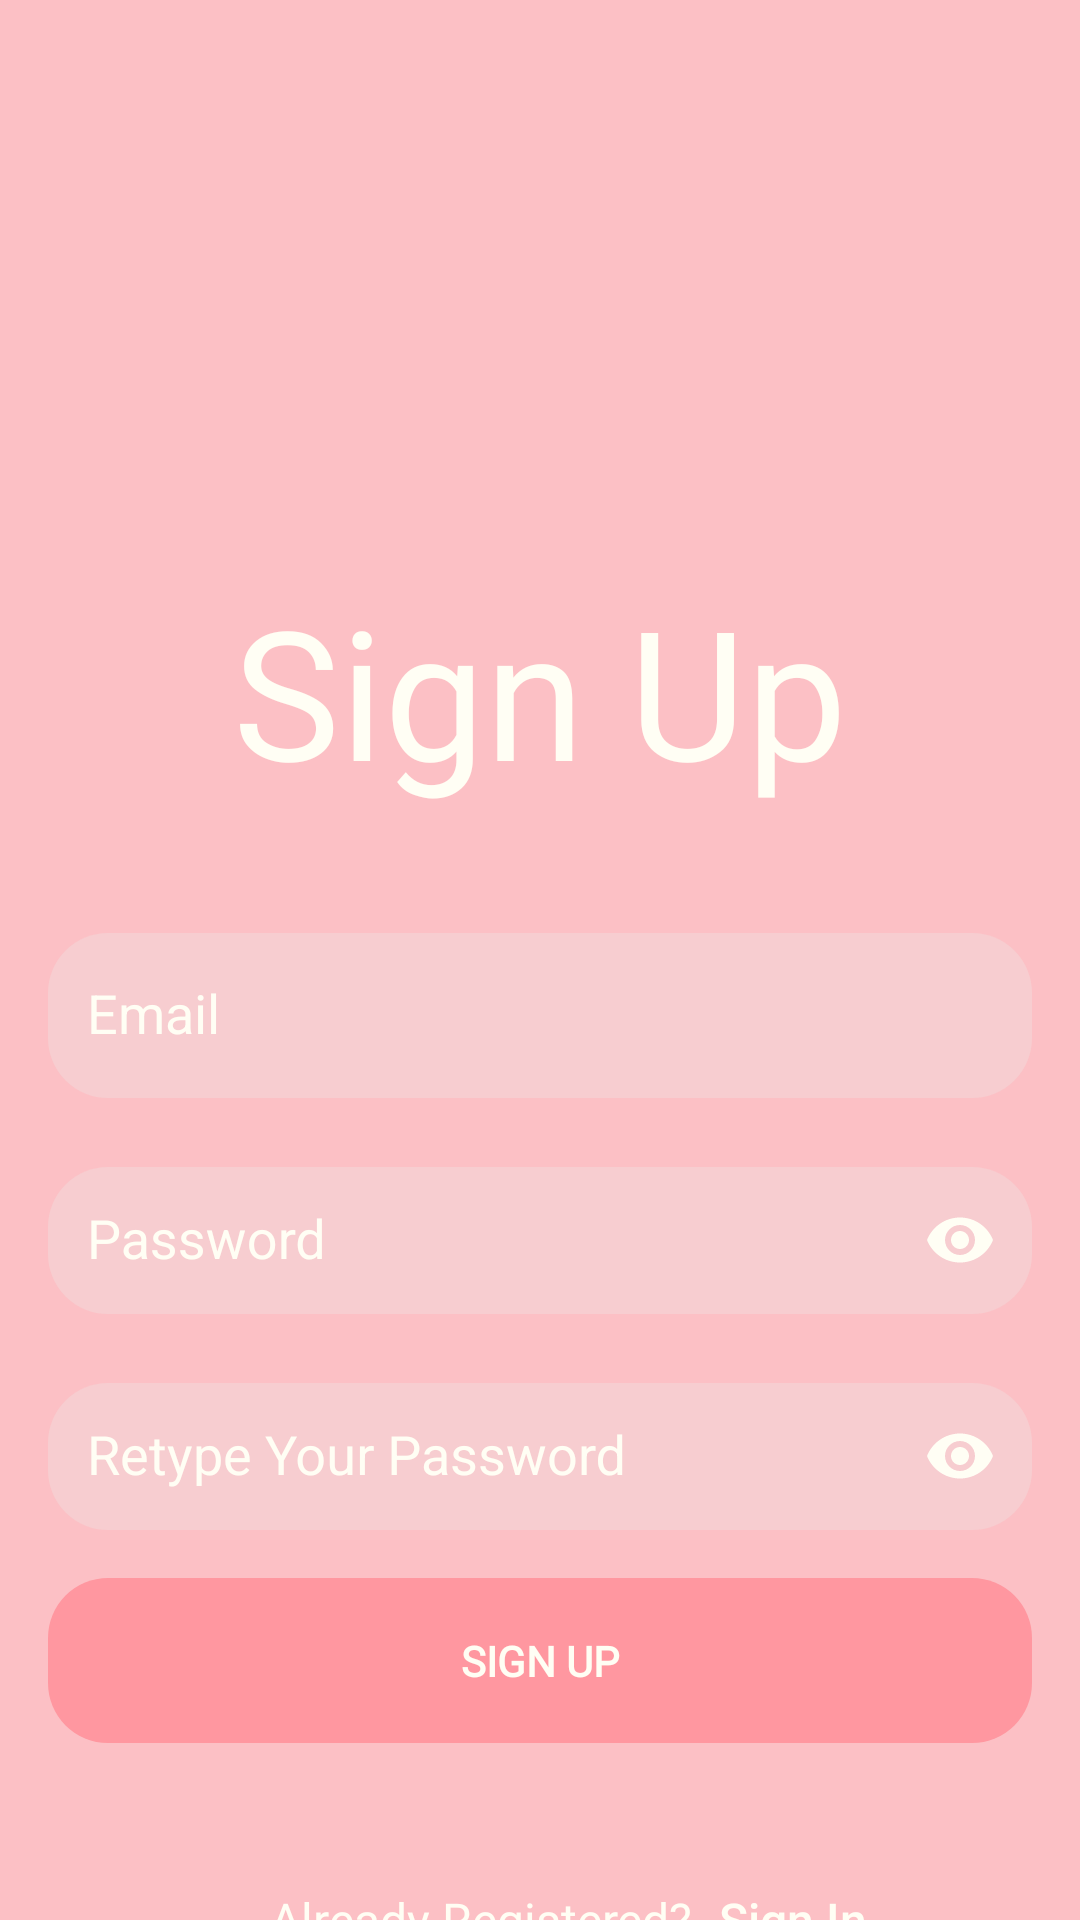

Write the Android layout XML for this screen, with the resource values it uses.
<!-- AndroidManifest.xml: application theme AppTheme -->
<!-- res/layout/fragment_sign_up.xml -->
<?xml version="1.0" encoding="utf-8"?>
<androidx.constraintlayout.widget.ConstraintLayout xmlns:android="http://schemas.android.com/apk/res/android"
    xmlns:app="http://schemas.android.com/apk/res-auto"
    xmlns:tools="http://schemas.android.com/tools"
    android:layout_width="match_parent"
    android:layout_height="match_parent"
    android:background="#FCC0C5"
    tools:context=".login.SignUpActivity"
    >

    <TextView
        android:id="@+id/SignUpText"
        android:layout_width="wrap_content"
        android:layout_height="wrap_content"
        android:fontFamily="@font/work_sans_bold"
        android:text="Sign Up"
        android:textColor="@color/signin_white"
        android:textSize="60sp"
        app:layout_constraintTop_toTopOf="parent"
        android:layout_marginTop="190dp"
        app:layout_constraintStart_toStartOf="parent"
        app:layout_constraintEnd_toEndOf="parent" />

    <com.google.android.material.textfield.TextInputLayout
        android:id="@+id/emailLayout"
        android:textColorHint="@color/signin_white"
        android:layout_width="match_parent"
        android:layout_height="wrap_content"
        android:layout_marginHorizontal="16dp"
        android:layout_marginTop="300dp"
        app:layout_constraintEnd_toEndOf="parent"
        app:layout_constraintHorizontal_bias="0.5"
        app:layout_constraintStart_toStartOf="parent"
        app:layout_constraintTop_toTopOf="parent">

        <com.google.android.material.textfield.TextInputEditText
            android:id="@+id/emailEt"
            android:layout_width="match_parent"
            android:layout_height="55dp"
            android:layout_marginTop="16dp"
            android:background="@drawable/roundedbutton"
            android:backgroundTint="@color/signin_pink"
            android:hint="@string/email"
            android:inputType="textEmailAddress"
            android:textAlignment="inherit"
            android:textColor="@color/signin_white"
            android:textColorHighlight="@color/signin_white"
            android:textColorHint="@color/signin_white"
            android:textColorLink="@color/signin_white"
            app:layout_constraintTop_toBottomOf="@+id/textView9"
            app:layout_constraintStart_toStartOf="parent"
            app:layout_constraintEnd_toEndOf="parent"/>
    </com.google.android.material.textfield.TextInputLayout>

    <com.google.android.material.textfield.TextInputLayout
        android:id="@+id/passwordLayout"
        android:layout_width="match_parent"
        android:layout_height="wrap_content"
        android:layout_marginHorizontal="16dp"
        android:layout_marginTop="12dp"
        app:layout_constraintEnd_toEndOf="parent"
        app:layout_constraintHorizontal_bias="0.5"
        app:layout_constraintStart_toStartOf="parent"
        app:layout_constraintTop_toBottomOf="@id/emailLayout"
        app:passwordToggleEnabled="true"
        app:passwordToggleTint="@color/signin_white"
        android:textColorHint="@color/signin_white"
        app:boxStrokeColor="@color/signin_white">

        <com.google.android.material.textfield.TextInputEditText
            android:id="@+id/passET"
            android:layout_width="match_parent"
            android:layout_height="49dp"
            android:background="@drawable/roundedbutton"
            android:backgroundTint="@color/signin_pink"
            android:hint="@string/password"
            android:inputType="textPassword"
            android:textAlignment="inherit"
            android:textColor="@color/signin_white"
            android:textColorHighlight="@color/signin_white"
            android:textColorHint="@color/signin_white"
            android:textColorLink="@color/signin_white"
            app:endIconMode="password_toggle"
            app:endIconTint="@color/signin_white"
            app:passwordToggleTint="@color/signin_white"/>
    </com.google.android.material.textfield.TextInputLayout>

    <com.google.android.material.textfield.TextInputLayout
        android:id="@+id/confirmPasswordLayout"
        android:layout_width="match_parent"
        android:layout_height="wrap_content"
        android:layout_marginHorizontal="16dp"
        android:layout_marginTop="12dp"
        app:layout_constraintEnd_toEndOf="parent"
        app:layout_constraintHorizontal_bias="0.5"
        app:layout_constraintStart_toStartOf="parent"
        app:layout_constraintTop_toBottomOf="@id/passwordLayout"
        app:passwordToggleEnabled="true"
        app:passwordToggleTint="@color/signin_white"
        android:textColorHint="@color/signin_white"
        app:boxStrokeColor="@color/signin_white">

        <com.google.android.material.textfield.TextInputEditText
            android:id="@+id/confirmPassEt"
            android:hint="   Retype Your Password"
            android:inputType="textPassword"
            android:layout_width="match_parent"
            android:layout_height="49dp"
            android:background="@drawable/roundedbutton"
            android:backgroundTint="@color/signin_pink"
            android:textAlignment="inherit"
            android:textColor="@color/signin_white"
            android:textColorHighlight="@color/signin_white"
            android:textColorHint="@color/signin_white"
            android:textColorLink="@color/signin_white"
            app:endIconMode="password_toggle"
            app:endIconTint="@color/signin_white"
            app:passwordToggleTint="@color/signin_white"/>
    </com.google.android.material.textfield.TextInputLayout>

    <androidx.appcompat.widget.AppCompatButton
        android:id="@+id/signUpButton"
        android:layout_width="match_parent"
        android:layout_height="55dp"
        android:layout_marginHorizontal="16dp"
        android:layout_marginStart="16dp"
        android:layout_marginTop="16dp"
        android:layout_marginEnd="16dp"
        android:background="@drawable/roundedbutton"
        android:backgroundTint="#ff97a0"
        android:fontFamily="@font/roboto_bold"
        android:text="Sign Up"
        android:textColor="@color/signin_white"
        android:textStyle="bold"
        app:layout_constraintBottom_toBottomOf="parent"
        app:layout_constraintEnd_toEndOf="parent"
        app:layout_constraintHorizontal_bias="0.0"
        app:layout_constraintStart_toStartOf="parent"
        app:layout_constraintTop_toBottomOf="@+id/confirmPasswordLayout"
        app:layout_constraintVertical_bias="0.0" />

    <TextView
        android:id="@+id/textView"
        android:layout_width="wrap_content"
        android:layout_height="wrap_content"
        android:layout_marginTop="48dp"
        android:layout_marginStart="90dp"
        android:fontFamily="@font/roboto"
        android:text="Already Registered?"
        android:textColor="@color/signin_white"
        android:textSize="16sp"
        app:layout_constraintStart_toStartOf="parent"
        app:layout_constraintTop_toBottomOf="@+id/signUpButton"


        />

    <androidx.appcompat.widget.AppCompatButton
        android:id="@+id/signInButton"
        android:layout_width="59dp"
        android:layout_height="21dp"
        android:layout_marginStart="4dp"
        android:layout_marginTop="48dp"
        android:background="@android:color/transparent"
        android:backgroundTint="#F0EFCFF2"
        android:text="@string/sign_in_button"
        android:textAllCaps="false"
        android:textColor="@color/signin_white"
        android:textSize="16sp"


        app:layout_constraintHorizontal_bias="1.0"
        app:layout_constraintStart_toEndOf="@+id/textView"

        app:layout_constraintTop_toBottomOf="@+id/signUpButton"
/>

</androidx.constraintlayout.widget.ConstraintLayout>
<!-- resources referenced by this layout -->
<resources>
  <color name="signin_pink">#f7cdd0</color>
  <color name="signin_white">#FFFEF4</color>
  <!-- drawable roundedbutton (drawable) -->
  <?xml version="1.0" encoding="utf-8"?>
  <shape xmlns:android="http://schemas.android.com/apk/res/android"
      android:shape="rectangle">
  
      <corners android:bottomRightRadius="20dp"
          android:bottomLeftRadius="20dp"
          android:topRightRadius="20dp"
          android:topLeftRadius="20dp"/>
  </shape>
  <string name="email">"   Email"</string>
  <string name="password">"   Password"</string>
  <string name="sign_in_button"><u>Sign In</u></string>
  <style name="AppTheme" parent="Theme.AppCompat.Light.NoActionBar">
          
          <item name="colorPrimary">@color/toolbar</item>
  
          
  
          
          <item name="android:statusBarColor">@color/header</item>
  
          
          <item name="android:windowBackground">@android:color/white</item>
  
          
          <item name="startGradientColor">@color/start_color</item>
          <item name="centerGradientColor">@color/center_color</item>
          <item name="endGradientColor">@color/end_color</item>
  
          
          <item name="editTaskBackground">@color/edit_task</item>
          <item name="editDateBackground">@color/edit_date</item>
      </style>
  <color name="toolbar">@color/pink_500</color>
  <color name="header">@color/pink_700</color>
  <color name="start_color">#8e71ff</color>
  <color name="center_color">#534198</color>
  <color name="end_color">#181231</color>
  <color name="edit_task">#44367e</color>
  <color name="edit_date">#624db2</color>
  <color name="pink_500">#FF4081</color>
  <color name="pink_700">#C51162</color>
</resources>
